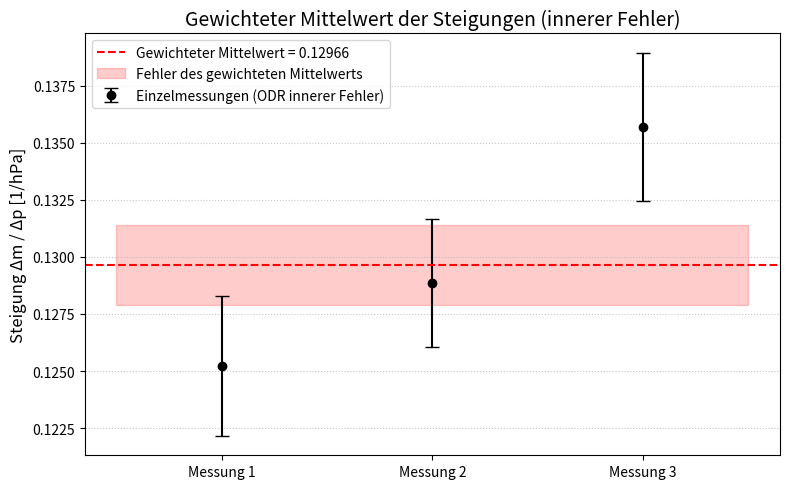

The script that saved this image:
import numpy as np
import scipy.odr as odr
import matplotlib.pyplot as plt

# --- Messdaten ---
m1 = np.array([0, 10, 20, 30, 40, 50], dtype=float)
p1 = np.array([534, 629, 711, 779, 854, 943], dtype=float)

m2 = np.array([0, 10, 20, 30, 40, 50], dtype=float)
p2 = np.array([501, 586, 657, 744, 822, 884], dtype=float)

m3 = np.array([0, 10, 20, 30, 40, 50, 60], dtype=float)
p3 = np.array([483, 543, 616, 685, 755, 848, 920], dtype=float)

err_m = 1.0  # Ablesefehler Ringe (+- 1 Periode)
err_p1 = 0.002 * p1 + 1.0
err_p2 = 0.002 * p2 + 1.0
err_p3 = 0.002 * p3 + 1.0

datasets = [
    (m1, p1, err_p1, "Messung 1"),
    (m2, p2, err_p2, "Messung 2"),
    (m3, p3, err_p3, "Messung 3"),
]

def linear_func(B, x):
    return B[0] * x + B[1]

slopes = []
slope_errs = []

for m, p_vals, err_p, name in datasets:
    m = np.asarray(m, dtype=float)
    p_vals = np.asarray(p_vals, dtype=float)
    err_p = np.asarray(err_p, dtype=float)

    model = odr.Model(linear_func)
    data = odr.RealData(p_vals, m, sx=err_p, sy=np.full_like(m, err_m))
    myodr = odr.ODR(data, model, beta0=[0.12, -60.0])
    out = myodr.run()

    a = out.beta[0]
    a_err = out.sd_beta[0]

    slopes.append(a)
    slope_errs.append(a_err)

    print(f"{name}: a = {a:.6e} +/- {a_err:.6e} 1/hPa")

slopes = np.array(slopes)
slope_errs = np.array(slope_errs)

# --- Gewichteter Mittelwert (nur innerer ODR-Fehler) ---
# Gewichte w_i = 1 / sigma_i^2
weights = 1.0 / (slope_errs ** 2)
sum_w = np.sum(weights)

mean_slope = np.sum(weights * slopes) / sum_w
err_mean_slope = np.sqrt(1.0 / sum_w)

print()
print(f"Gewichteter Mittelwert der Steigung: {mean_slope:.6e} 1/hPa")
print(f"Fehler des gewichteten Mittelwerts:  {err_mean_slope:.6e} 1/hPa")

# --- Apparatur-Parameter ---
lambd = 520e-9        # m
s = 256.38e-3         # m
err_s = 0.03e-3       # m
p_0 = 1013.25         # hPa

# --- Brechungsindex-Berechnung ---
delta_n = mean_slope * (lambd / s) * p_0

# relative Fehler (nur aus Fehler des Mittelwerts und s)
rel_err_a = (err_mean_slope / mean_slope) if mean_slope != 0 else 0.0
rel_err_s = err_s / s

err_delta_n = abs(delta_n) * np.sqrt(rel_err_a**2 + rel_err_s**2)

print()
print(f"Delta n (bei {p_0} hPa): {delta_n:.7e} +/- {err_delta_n:.7e}")
print(f"n_Luft: {1 + delta_n:.7e} +/- {err_delta_n:.7e}")

# --- Plot ---
plt.figure(figsize=(8, 5))
x_pos = np.arange(1, len(slopes) + 1)

plt.errorbar(x_pos, slopes, yerr=slope_errs, fmt='ko', capsize=5, markersize=6,
             label='Einzelmessungen (ODR innerer Fehler)')
plt.axhline(mean_slope, color='red', linestyle='--',
            label=f'Gewichteter Mittelwert = {mean_slope:.5f}')
plt.fill_between([0.5, len(slopes) + 0.5], mean_slope - err_mean_slope, mean_slope + err_mean_slope,
                 color='red', alpha=0.2, label='Fehler des gewichteten Mittelwerts')

plt.xticks(x_pos, ['Messung 1', 'Messung 2', 'Messung 3'])
plt.ylabel('Steigung Δm / Δp [1/hPa]', fontsize=12)
plt.title('Gewichteter Mittelwert der Steigungen (innerer Fehler)', fontsize=14)
plt.grid(True, axis='y', linestyle=':', alpha=0.7)
plt.legend(loc='best')
plt.tight_layout()
plt.show()
